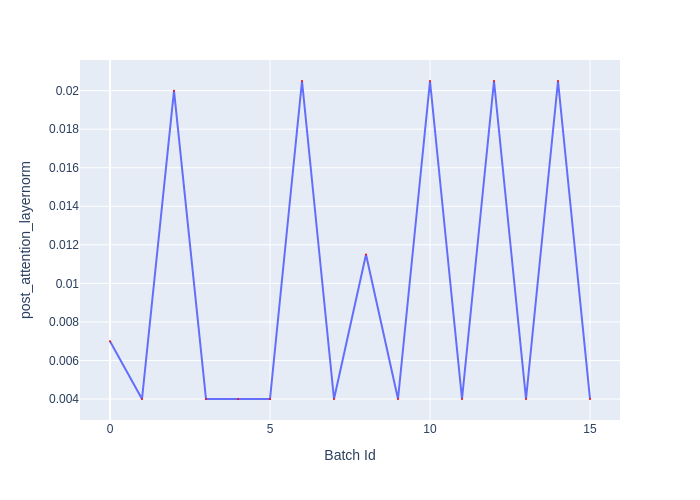

The table this chart was drawn from, first rows:
Batch Id, post_attention_layernorm
0, 0.007
1, 0.004
2, 0.02
3, 0.004
4, 0.004
5, 0.004
6, 0.0205
7, 0.004
8, 0.0115
9, 0.004
10, 0.0205
11, 0.004
12, 0.0205
13, 0.004
14, 0.0205
15, 0.004
